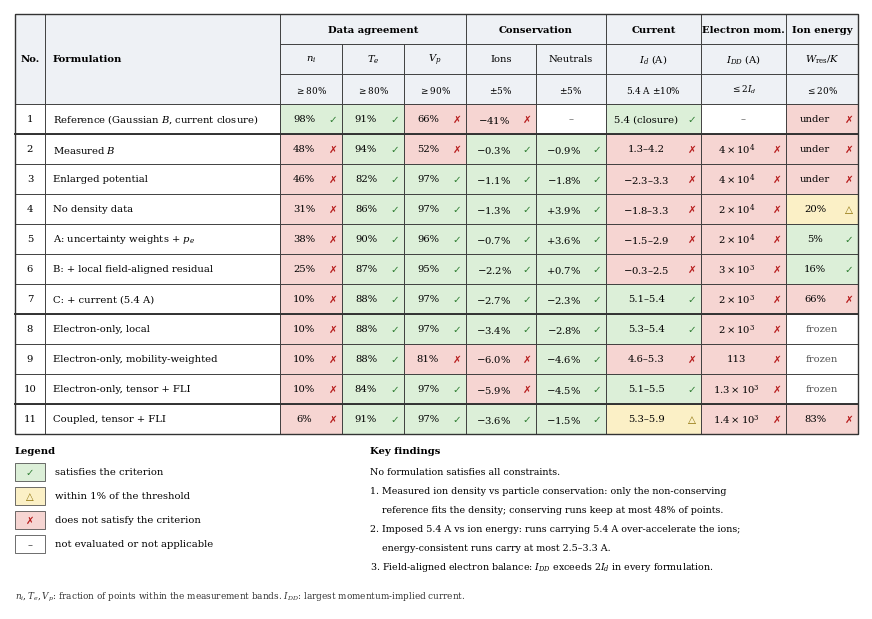

Write Python code to recreate this figure.
"""Constraint-compatibility map (figure version of Table 5), drawn from compat_map.csv values."""
import matplotlib
matplotlib.use("Agg")
import matplotlib.pyplot as plt
from matplotlib.patches import Rectangle

plt.rcParams.update({"font.family": "serif", "mathtext.fontset": "dejavuserif", "font.size": 7.2})

OK, MID, NO, NA = "ok", "mid", "no", "na"
FILL = {OK: "#dcefd8", MID: "#fbf0c6", NO: "#f6d5d2", NA: "#ffffff"}
MARK = {OK: "✓", MID: "△", NO: "✗", NA: ""}

# columns: n_i, T_e, V_p, ions, neutrals, current, I_DD, W_res/K
rows = [
    ("Reference (Gaussian $B$, current closure)",
     [("98%", OK), ("91%", OK), ("66%", NO), ("$-41$%", NO), ("–", NA), ("5.4 (closure)", OK), ("–", NA), ("under", NO)]),
    ("Measured $B$",
     [("48%", NO), ("94%", OK), ("52%", NO), ("$-0.3$%", OK), ("$-0.9$%", OK), ("1.3–4.2", NO), ("$4\\times10^4$", NO), ("under", NO)]),
    ("Enlarged potential",
     [("46%", NO), ("82%", OK), ("97%", OK), ("$-1.1$%", OK), ("$-1.8$%", OK), ("$-2.3$–3.3", NO), ("$4\\times10^4$", NO), ("under", NO)]),
    ("No density data",
     [("31%", NO), ("86%", OK), ("97%", OK), ("$-1.3$%", OK), ("$+3.9$%", OK), ("$-1.8$–3.3", NO), ("$2\\times10^4$", NO), ("20%", MID)]),
    ("A: uncertainty weights + $p_e$",
     [("38%", NO), ("90%", OK), ("96%", OK), ("$-0.7$%", OK), ("$+3.6$%", OK), ("$-1.5$–2.9", NO), ("$2\\times10^4$", NO), ("5%", OK)]),
    ("B: + local field-aligned residual",
     [("25%", NO), ("87%", OK), ("95%", OK), ("$-2.2$%", OK), ("$+0.7$%", OK), ("$-0.3$–2.5", NO), ("$3\\times10^3$", NO), ("16%", OK)]),
    ("C: + current (5.4 A)",
     [("10%", NO), ("88%", OK), ("97%", OK), ("$-2.7$%", OK), ("$-2.3$%", OK), ("5.1–5.4", OK), ("$2\\times10^3$", NO), ("66%", NO)]),
    ("Electron-only, local",
     [("10%", NO), ("88%", OK), ("97%", OK), ("$-3.4$%", OK), ("$-2.8$%", OK), ("5.3–5.4", OK), ("$2\\times10^3$", NO), ("frozen", NA)]),
    ("Electron-only, mobility-weighted",
     [("10%", NO), ("88%", OK), ("81%", NO), ("$-6.0$%", NO), ("$-4.6$%", OK), ("4.6–5.3", NO), ("113", NO), ("frozen", NA)]),
    ("Electron-only, tensor + FLI",
     [("10%", NO), ("84%", OK), ("97%", OK), ("$-5.9$%", NO), ("$-4.5$%", OK), ("5.1–5.5", OK), ("$1.3\\times10^3$", NO), ("frozen", NA)]),
    ("Coupled, tensor + FLI",
     [("6%", NO), ("91%", OK), ("97%", OK), ("$-3.6$%", OK), ("$-1.5$%", OK), ("5.3–5.9", MID), ("$1.4\\times10^3$", NO), ("83%", NO)]),
]
groups = [("Data agreement", 3), ("Conservation", 2), ("Current", 1), ("Electron mom.", 1), ("Ion energy", 1)]
heads = ["$n_i$", "$T_e$", "$V_p$", "Ions", "Neutrals", "$I_d$ (A)", "$I_{DD}$ (A)", "$W_{\\rm res}/K$"]
crit = ["$\\geq$80%", "$\\geq$80%", "$\\geq$90%", "$\\pm$5%", "$\\pm$5%", "5.4 A $\\pm$10%", "$\\leq 2I_d$", "$\\leq$20%"]

wNo, wName = 0.30, 2.35
wc = [0.62, 0.62, 0.62, 0.70, 0.70, 0.95, 0.85, 0.72]
rh, hh = 0.30, 0.30
W = wNo + wName + sum(wc)
nr = len(rows)
Htab = 3 * hh + nr * rh
Hbot = 1.70
fig = plt.figure(figsize=(W + 0.1, Htab + Hbot + 0.1))
ax = fig.add_axes([0, 0, 1, 1])
ax.set_xlim(-0.05, W + 0.05)
ax.set_ylim(-Hbot - 0.05, Htab + 0.05)
ax.axis("off")
xs = [0, wNo, wNo + wName]
for w in wc:
    xs.append(xs[-1] + w)
top = Htab
LW = 0.6

def box(x0, y0, w, h, fc="white", lw=LW):
    ax.add_patch(Rectangle((x0, y0), w, h, facecolor=fc, edgecolor="#333333", linewidth=lw))

# header
hdr = "#eef1f5"
box(0, top - 3 * hh, wNo, 3 * hh, hdr); ax.text(wNo / 2, top - 1.5 * hh, "No.", ha="center", va="center", weight="bold")
box(wNo, top - 3 * hh, wName, 3 * hh, hdr); ax.text(wNo + 0.08, top - 1.5 * hh, "Formulation", ha="left", va="center", weight="bold")
c = 0
for g, n in groups:
    x0, x1 = xs[2 + c], xs[2 + c + n]
    box(x0, top - hh, x1 - x0, hh, hdr)
    ax.text((x0 + x1) / 2, top - hh / 2, g, ha="center", va="center", weight="bold")
    c += n
for j in range(8):
    x0, x1 = xs[2 + j], xs[3 + j]
    box(x0, top - 2 * hh, x1 - x0, hh, hdr); ax.text((x0 + x1) / 2, top - 1.5 * hh, heads[j], ha="center", va="center")
    box(x0, top - 3 * hh, x1 - x0, hh, hdr); ax.text((x0 + x1) / 2, top - 2.5 * hh, crit[j], ha="center", va="center", fontsize=6.4)

y = top - 3 * hh
for i, (name, cells) in enumerate(rows):
    y0 = y - (i + 1) * rh
    box(0, y0, wNo, rh); ax.text(wNo / 2, y0 + rh / 2, str(i + 1), ha="center", va="center")
    box(wNo, y0, wName, rh); ax.text(wNo + 0.08, y0 + rh / 2, name, ha="left", va="center")
    for j, (txt, st) in enumerate(cells):
        x0, x1 = xs[2 + j], xs[3 + j]
        box(x0, y0, x1 - x0, rh, FILL[st])
        if st == NA:
            ax.text((x0 + x1) / 2, y0 + rh / 2, txt, ha="center", va="center", color="#555555")
        else:
            ax.text((x0 + x1) / 2 - 0.07, y0 + rh / 2, txt, ha="center", va="center")
            ax.text(x1 - 0.09, y0 + rh / 2, MARK[st], ha="center", va="center", fontsize=7.5, family="DejaVu Sans",
                    color={OK: "#2e7d32", MID: "#8a6d00", NO: "#b71c1c"}[st])
# separators: reference | data-constrained sequence | electron-only | coupled
for k in (1, 7, 10):
    yy = y - k * rh
    ax.plot([0, W], [yy, yy], color="#333333", lw=1.4)
box(0, y - nr * rh, W, Htab, "none", lw=1.0)

# bottom: legend + key findings
yb = -0.12
lx = 0.0
ax.text(lx, yb, "Legend", weight="bold", va="top")
leg = [(OK, "satisfies the criterion"), (MID, "within 1% of the threshold"), (NO, "does not satisfy the criterion"), (NA, "not evaluated or not applicable")]
for k, (st, t) in enumerate(leg):
    yy = yb - 0.26 - k * 0.24
    box(lx, yy - 0.09, 0.30, 0.18, FILL[st], lw=0.5)
    ax.text(lx + 0.15, yy, MARK[st] if st != NA else "–", ha="center", va="center", family="DejaVu Sans",
            color={OK: "#2e7d32", MID: "#8a6d00", NO: "#b71c1c", NA: "#555555"}[st])
    ax.text(lx + 0.40, yy, t, va="center")
ax.text(0.0, yb - 1.50, "$n_i,T_e,V_p$: fraction of points within the measurement bands. $I_{DD}$: largest momentum-implied current.",
        va="center", fontsize=6.4, color="#333333")

kx = 3.55
ax.text(kx, yb, "Key findings", weight="bold", va="top")
kf = [
    "No formulation satisfies all constraints.",
    "1. Measured ion density vs particle conservation: only the non-conserving",
    "    reference fits the density; conserving runs keep at most 48% of points.",
    "2. Imposed 5.4 A vs ion energy: runs carrying 5.4 A over-accelerate the ions;",
    "    energy-consistent runs carry at most 2.5–3.3 A.",
    "3. Field-aligned electron balance: $I_{DD}$ exceeds $2I_d$ in every formulation.",
]
for k, t in enumerate(kf):
    ax.text(kx, yb - 0.26 - k * 0.19, t, va="center", fontsize=6.8)

fig.savefig("compat_map.pdf", bbox_inches="tight", pad_inches=0.02)
fig.savefig("compat_map.png", dpi=220, bbox_inches="tight", pad_inches=0.02)
print("ok")
